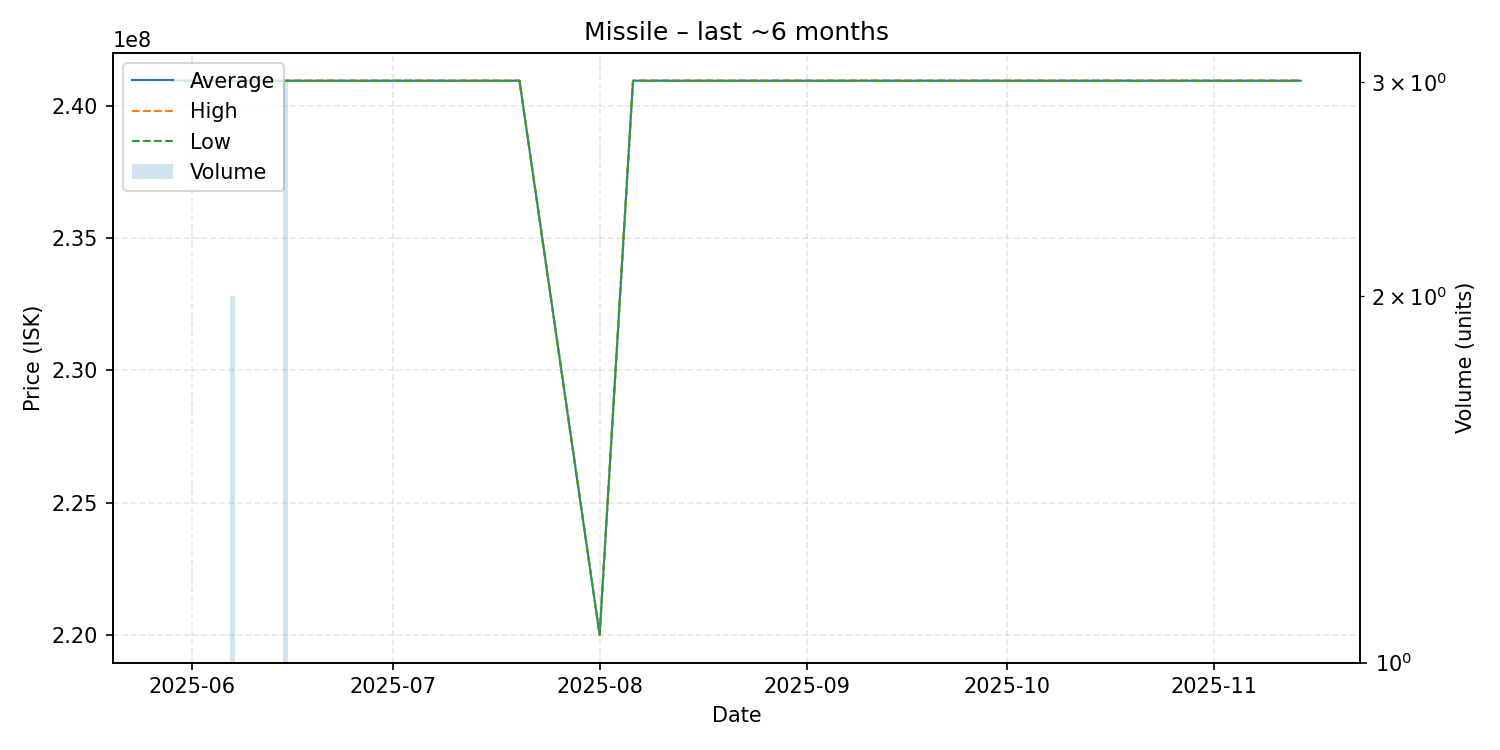

Values plotted in this chart, from the file beside it:
date, average, highest, lowest, order_count, volume
2025-05-29, 240947786, 240947786, 240947786, 1, 1
2025-06-04, 240947786, 240947786, 240947786, 1, 1
2025-06-07, 240947786, 240947786, 240947786, 1, 2
2025-06-15, 240947786, 240947786, 240947786, 3, 3
2025-06-17, 240947786, 240947786, 240947786, 1, 1
2025-06-19, 240947786, 240947786, 240947786, 1, 1
2025-06-26, 240947786, 240947786, 240947786, 1, 1
2025-06-27, 240947786, 240947786, 240947786, 1, 1
2025-07-13, 240947786, 240947786, 240947786, 1, 1
2025-07-16, 240947786, 240947786, 240947786, 1, 1
2025-07-20, 240947786, 240947786, 240947786, 1, 1
2025-08-01, 220000000, 220000000, 220000000, 1, 1
2025-08-06, 240947786, 240947786, 240947786, 1, 1
2025-08-09, 240947786, 240947786, 240947786, 1, 1
2025-08-17, 240947786, 240947786, 240947786, 1, 1
2025-09-12, 240947786, 240947786, 240947786, 1, 1
2025-09-16, 240947786, 240947786, 240947786, 1, 1
2025-10-04, 240947786, 240947786, 240947786, 1, 1
2025-11-07, 240947786, 240947786, 240947786, 1, 1
2025-11-09, 240947786, 240947786, 240947786, 1, 1
2025-11-13, 240947786, 240947786, 240947786, 1, 1
2025-11-14, 240947786, 240947786, 240947786, 1, 1
